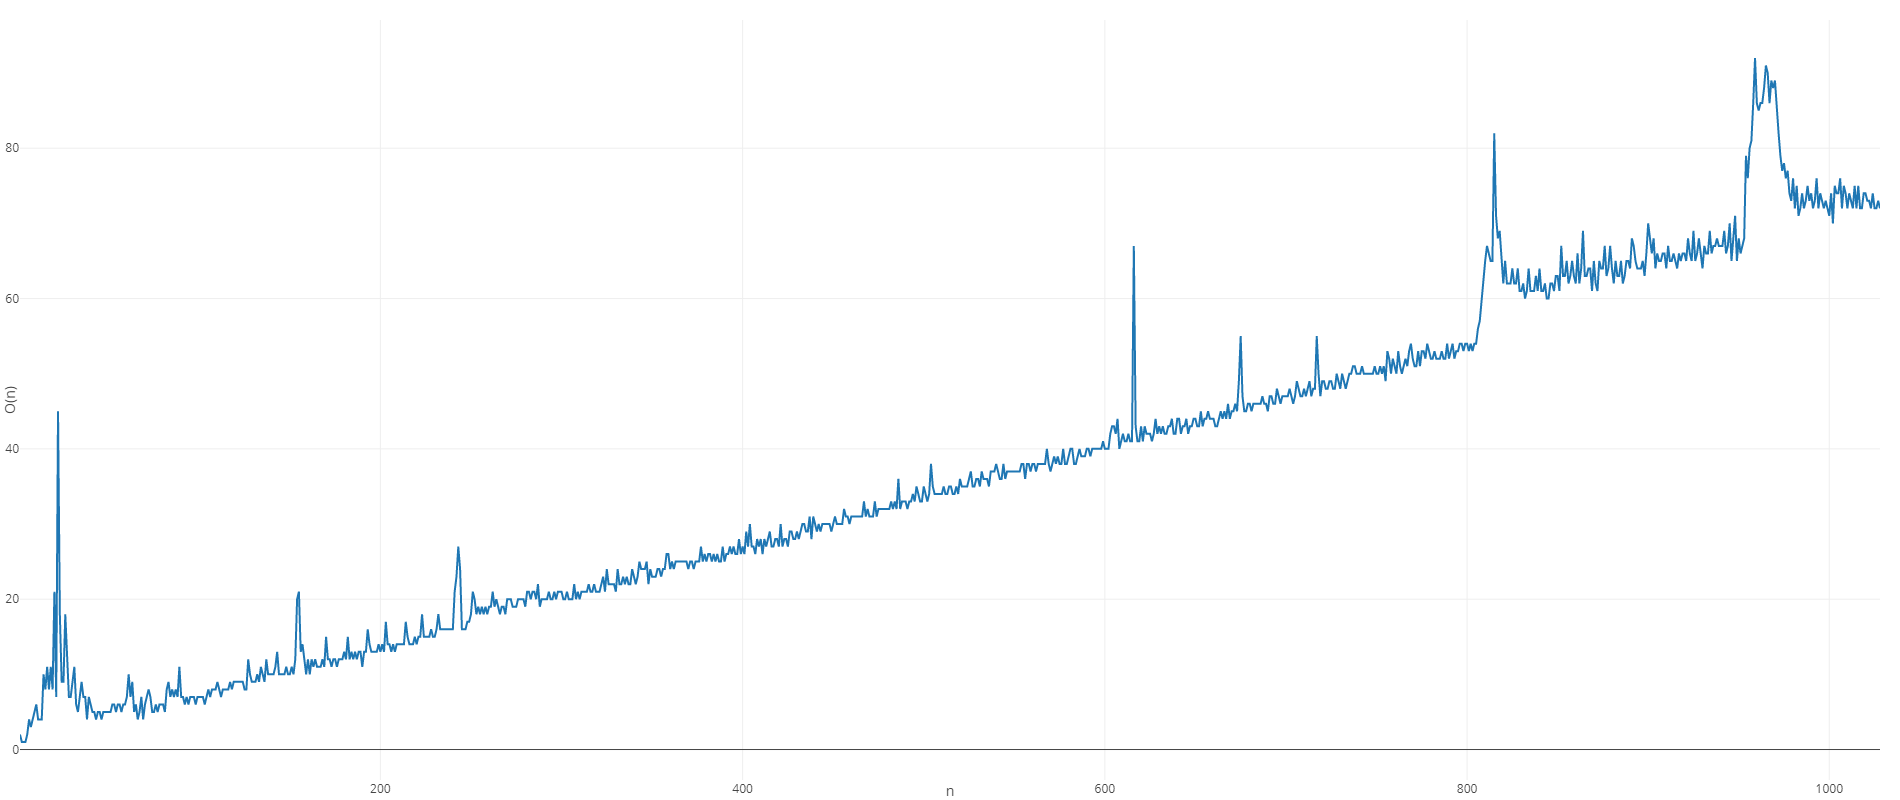

Values plotted in this chart, from the file beside it:
1.0, 2.0
2.0, 1.0
3.0, 1.0
4.0, 1.0
5.0, 2.0
6.0, 4.0
7.0, 3.0
8.0, 4.0
9.0, 5.0
10.0, 6.0
11.0, 4.0
12.0, 4.0
13.0, 4.0
14.0, 10.0
15.0, 8.0
16.0, 11.0
17.0, 8.0
18.0, 11.0
19.0, 8.0
20.0, 21.0
21.0, 7.0
22.0, 45.0
23.0, 18.0
24.0, 9.0
25.0, 9.0
26.0, 18.0
27.0, 12.0
28.0, 7.0
29.0, 7.0
30.0, 9.0
31.0, 11.0
32.0, 6.0
33.0, 5.0
34.0, 7.0
35.0, 9.0
36.0, 7.0
37.0, 7.0
38.0, 4.0
39.0, 7.0
40.0, 6.0
41.0, 5.0
42.0, 5.0
43.0, 4.0
44.0, 5.0
45.0, 5.0
46.0, 4.0
47.0, 5.0
48.0, 5.0
49.0, 5.0
50.0, 5.0
51.0, 5.0
52.0, 6.0
53.0, 6.0
54.0, 5.0
55.0, 6.0
56.0, 6.0
57.0, 5.0
58.0, 6.0
59.0, 6.0
60.0, 7.0
61.0, 10.0
... 967 more rows
